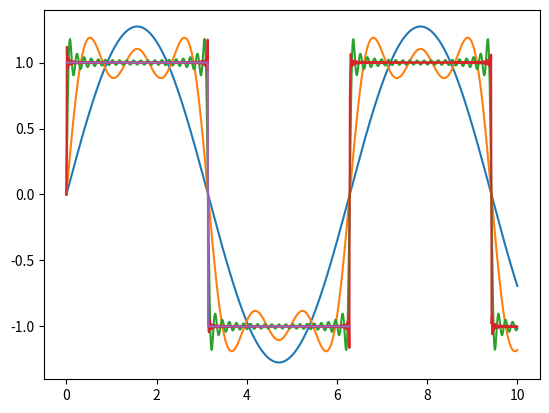

This chart was generated by the following Python code:
# -*- coding: utf-8 -*-
"""
Created on Mon Sep 14 13:55:04 2020

@author: Jesse
@title: Exercise 7
"""

import numpy as np
import matplotlib.pyplot as plt

def s(t, n, T):
    sum = 0
    for i in range(1, n+1):
        sum += (1/(2*i-1))*np.sin(2*(2*i-1)*np.pi*t/T)
    return (4/np.pi)*sum

def f(t, T):
    if 0 < t < (T/2):
        return 1
    elif t == (T/2):
        return 0
    elif (T/2) < t < T:
        return -1
    
T = 2*np.pi
t = np.linspace(0, 10, 1000)
f_list = []

for i in t:
    f_list.append(f(i, T))

plt.plot(t, s(t, 1, T))
plt.plot(t, s(t, 3, T))
plt.plot(t, s(t, 20, T))
plt.plot(t, s(t, 200, T))
plt.plot(t, f_list)
plt.show()